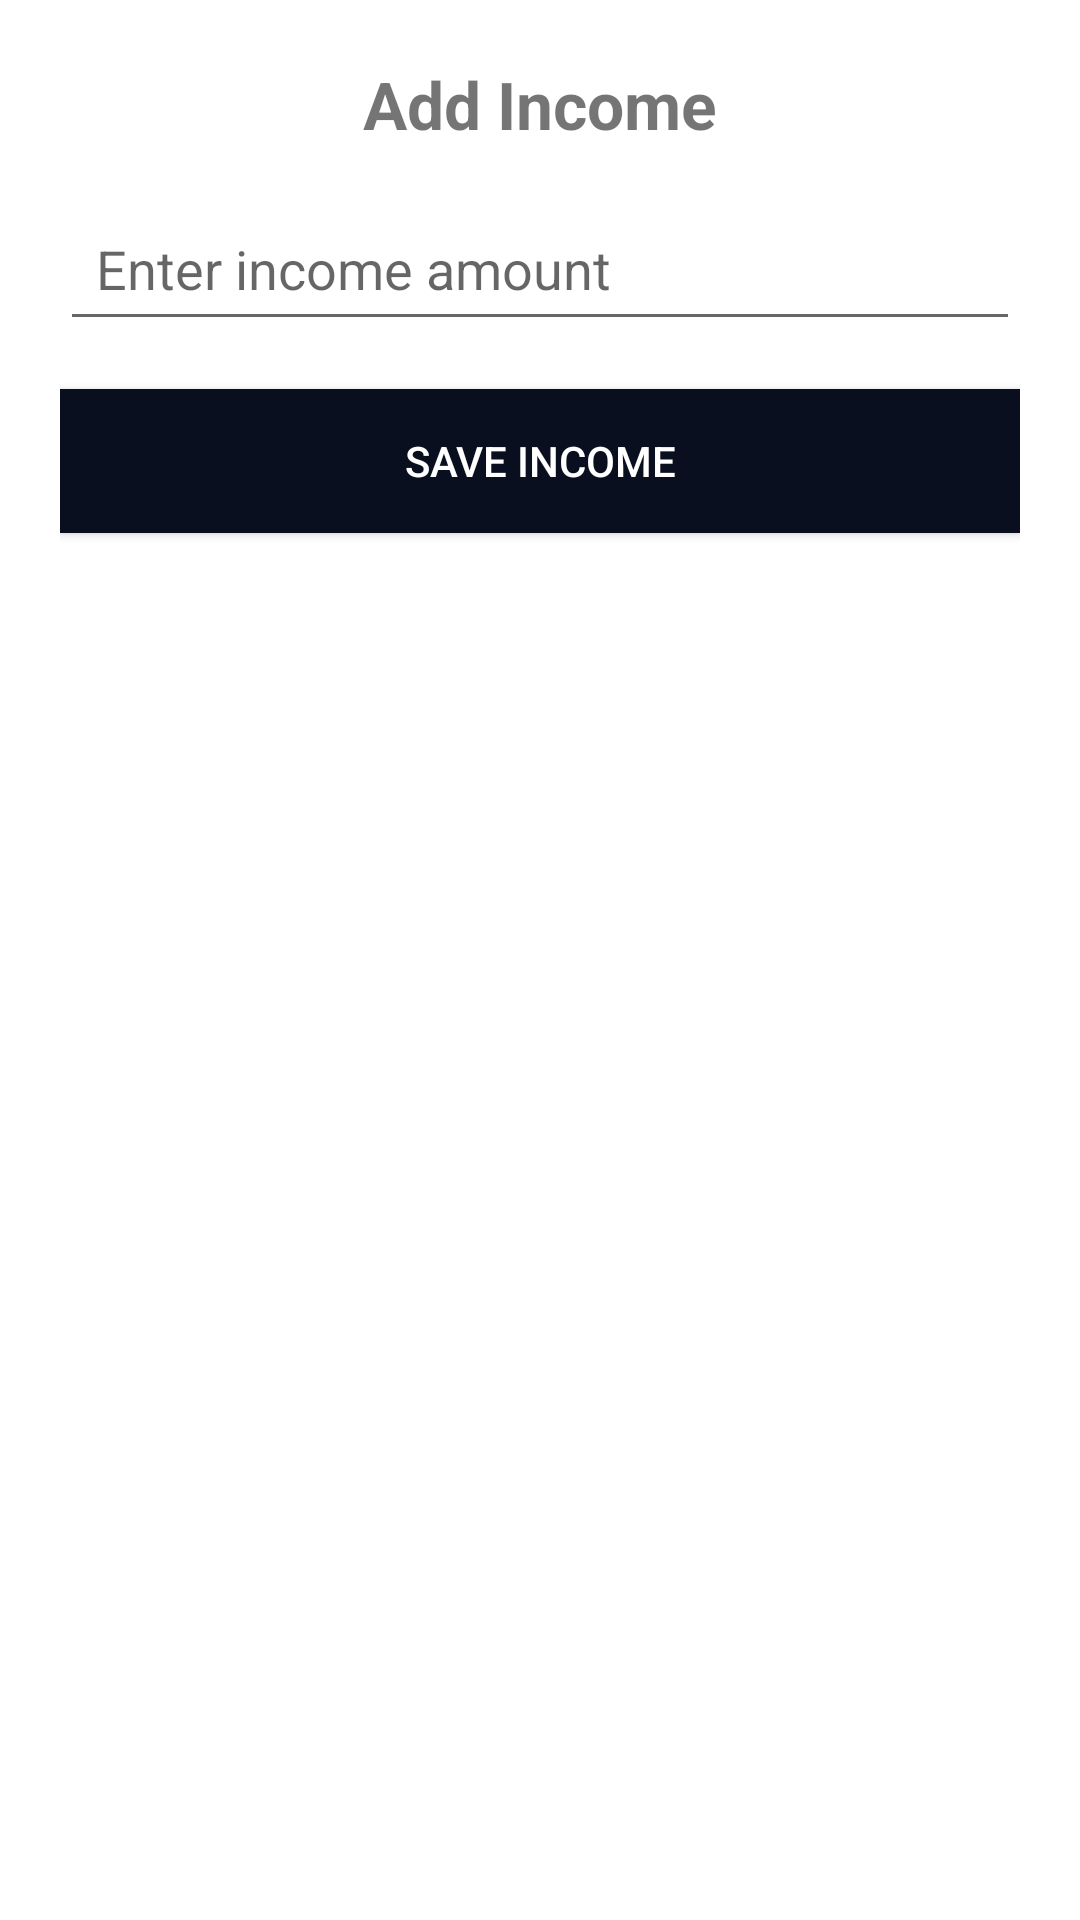

Reconstruct the res/layout file that produces this screen, plus the resources it refers to.
<!-- AndroidManifest.xml: application theme Theme.Smartcent -->
<!-- res/layout/activity_add_income.xml -->
<LinearLayout xmlns:android="http://schemas.android.com/apk/res/android"
    android:orientation="vertical"
    android:layout_width="match_parent"
    android:layout_height="match_parent"
    android:padding="20dp">

    <TextView
        android:layout_width="match_parent"
        android:layout_height="wrap_content"
        android:text="Add Income"
        android:textSize="22sp"
        android:textStyle="bold"
        android:gravity="center"
        android:layout_marginBottom="16dp"/>

    <EditText
        android:id="@+id/incomeAmount"
        android:layout_width="match_parent"
        android:layout_height="wrap_content"
        android:hint="Enter income amount"
        android:inputType="numberDecimal"
        android:padding="12dp"
        android:layout_marginBottom="16dp"/>

    <Button
        android:id="@+id/saveIncomeButton"
        android:layout_width="match_parent"
        android:layout_height="wrap_content"
        android:text="Save Income"
        android:background="@color/background"
        android:textColor="@android:color/white"/>


</LinearLayout>
<!-- resources referenced by this layout -->
<resources>
  <color name="background">#0A0F1F</color>
  <style name="Theme.Smartcent" parent="Theme.MaterialComponents.DayNight.DarkActionBar">
          
          <item name="colorPrimary">@color/primaryDark</item>
          <item name="colorPrimaryVariant">@color/accent</item>
          <item name="colorOnPrimary">@color/background</item>
          
          <item name="colorOnSecondary">@color/black</item>
          
  
  
      </style>
  <color name="primaryDark">#0D1B3D</color>
  <color name="accent">#FF6F00</color>
  <color name="black">#FF000000</color>
</resources>
